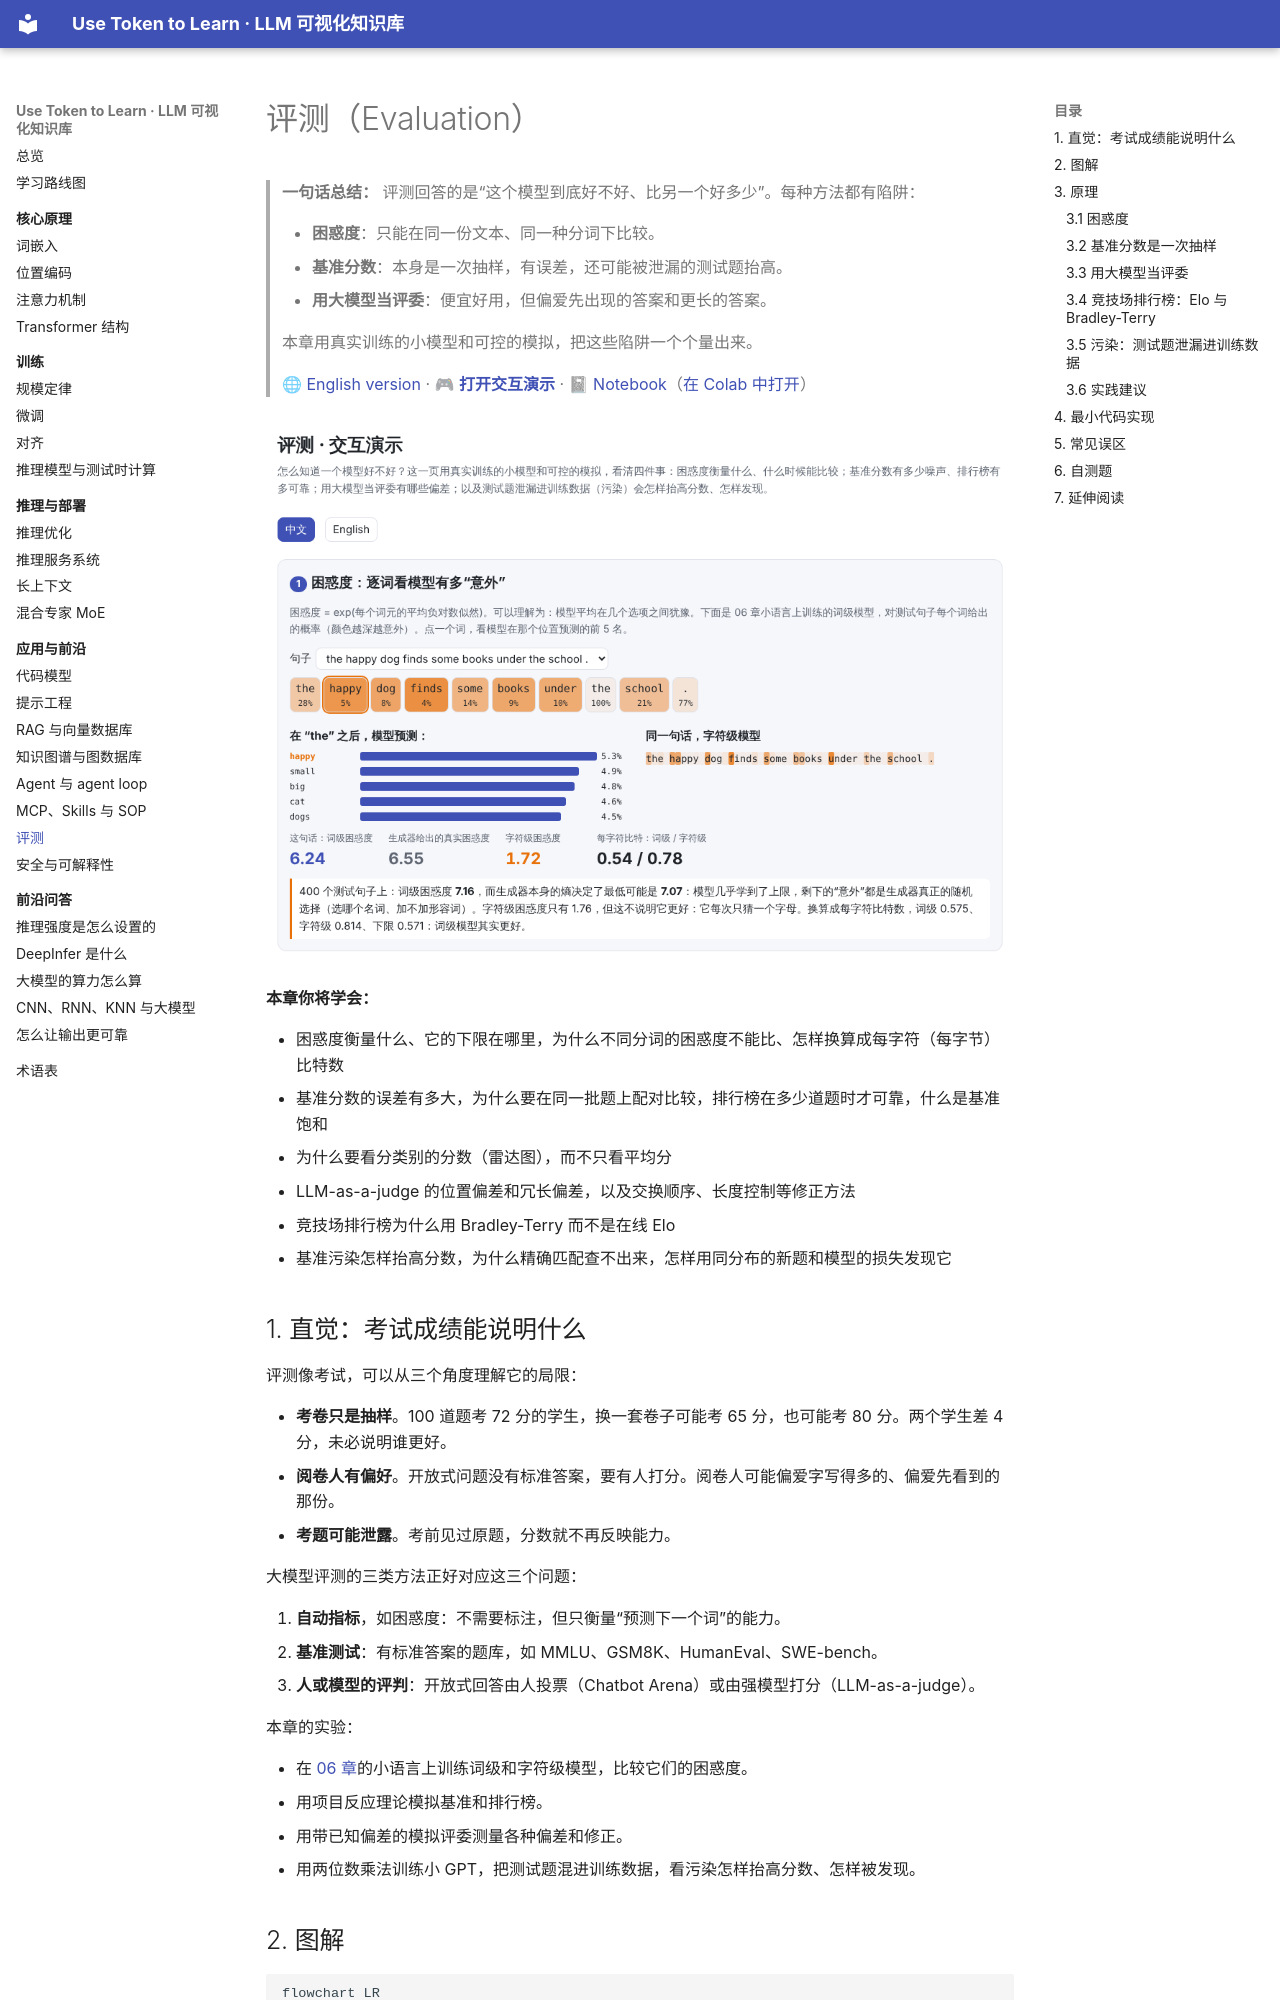

repository: BaiYuBY/use_token_to_learn · page: 23-evaluation/index.html · generator: mkdocs

# 评测（Evaluation）

> **一句话总结：** 评测回答的是“这个模型到底好不好、比另一个好多少”。每种方法都有陷阱：
>
> - **困惑度**：只能在同一份文本、同一种分词下比较。
> - **基准分数**：本身是一次抽样，有误差，还可能被泄漏的测试题抬高。
> - **用大模型当评委**：便宜好用，但偏爱先出现的答案和更长的答案。
>
> 本章用真实训练的小模型和可控的模拟，把这些陷阱一个个量出来。
>
> 🌐 [English version](README.en.md) · 🎮 **[打开交互演示](interactive/evaluation.html?lang=zh)** · 📓 [Notebook](23-evaluation.ipynb)（[在 Colab 中打开](https://colab.research.google.com/github/BaiYuBY/use_token_to_learn/blob/main/docs/23-evaluation/23-evaluation.ipynb)）

[![交互演示预览](assets/interactive-preview.png)](interactive/evaluation.html?lang=zh)

**本章你将学会：**

- 困惑度衡量什么、它的下限在哪里，为什么不同分词的困惑度不能比、怎样换算成每字符（每字节）比特数
- 基准分数的误差有多大，为什么要在同一批题上配对比较，排行榜在多少道题时才可靠，什么是基准饱和
- 为什么要看分类别的分数（雷达图），而不只看平均分
- LLM-as-a-judge 的位置偏差和冗长偏差，以及交换顺序、长度控制等修正方法
- 竞技场排行榜为什么用 Bradley-Terry 而不是在线 Elo
- 基准污染怎样抬高分数，为什么精确匹配查不出来，怎样用同分布的新题和模型的损失发现它

## 1. 直觉：考试成绩能说明什么

评测像考试，可以从三个角度理解它的局限：

- **考卷只是抽样**。100 道题考 72 分的学生，换一套卷子可能考 65 分，也可能考 80 分。两个学生差 4 分，未必说明谁更好。
- **阅卷人有偏好**。开放式问题没有标准答案，要有人打分。阅卷人可能偏爱字写得多的、偏爱先看到的那份。
- **考题可能泄露**。考前见过原题，分数就不再反映能力。

大模型评测的三类方法正好对应这三个问题：

1. **自动指标**，如困惑度：不需要标注，但只衡量“预测下一个词”的能力。
2. **基准测试**：有标准答案的题库，如 MMLU、GSM8K、HumanEval、SWE-bench。
3. **人或模型的评判**：开放式回答由人投票（Chatbot Arena）或由强模型打分（LLM-as-a-judge）。

本章的实验：

- 在 [06 章](../06-pretraining/README.md)的小语言上训练词级和字符级模型，比较它们的困惑度。
- 用项目反应理论模拟基准和排行榜。
- 用带已知偏差的模拟评委测量各种偏差和修正。
- 用两位数乘法训练小 GPT，把测试题混进训练数据，看污染怎样抬高分数、怎样被发现。

## 2. 图解

```mermaid
flowchart LR
    M["模型"] --> PPL["困惑度 / 每字节比特<br/>（同一文本、同一分词）"]
    M --> BM["基准测试<br/>有标准答案"]
    M --> J["评判<br/>开放式回答"]
    BM --> S["分数 ± 误差<br/>配对比较"]
    J --> H["人工投票<br/>Bradley-Terry 排名"]
    J --> L["LLM 评委<br/>交换顺序、长度控制"]
    S -.-> C["污染检查<br/>同分布新题对照"]
```

> **🎮 动手试试**
>
> 在[交互演示](interactive/evaluation.html?lang=zh)中，你可以：
>
> 1. 逐词查看模型的预测概率和惊讶度，对比词级与字符级模型
> 2. 改变题目数量和难度，反复抽题，看排行榜和置信区间怎样变；用雷达图比较两个平均分相同的模型
> 3. 调节模拟评委的位置偏差、冗长偏差和噪声；把同样的投票打乱顺序，比较 Elo 和 Bradley-Terry
> 4. 查看污染实验：每道题干净模型和被污染模型的答案，以及损失的分布

## 3. 原理
